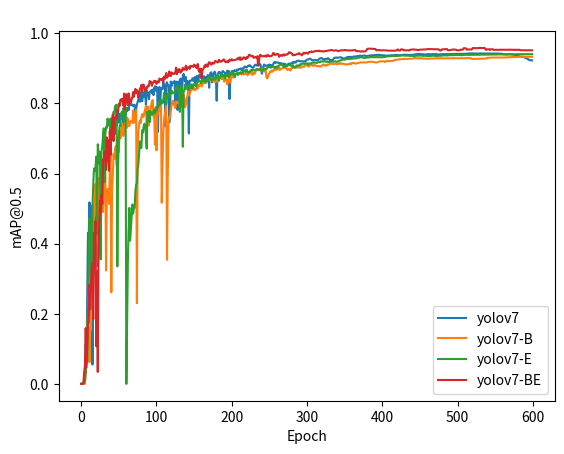

The matplotlib source for this figure:
import matplotlib.pyplot as plt

a = [0, 1, 2, 3, 4, 5, 6, 7, 8, 9, 10, 11, 12, 13, 14, 15, 16, 17, 18, 19, 20, 21, 22, 23, 24, 25, 26, 27, 28, 29, 30,
     31, 32, 33, 34, 35, 36, 37, 38, 39, 40, 41, 42, 43, 44, 45, 46, 47, 48, 49, 50, 51, 52, 53, 54, 55, 56, 57, 58, 59,
     60, 61, 62, 63, 64, 65, 66, 67, 68, 69, 70, 71, 72, 73, 74, 75, 76, 77, 78, 79, 80, 81, 82, 83, 84, 85, 86, 87, 88,
     89, 90, 91, 92, 93, 94, 95, 96, 97, 98, 99, 100, 101, 102, 103, 104, 105, 106, 107, 108, 109, 110, 111, 112, 113,
     114, 115, 116, 117, 118, 119, 120, 121, 122, 123, 124, 125, 126, 127, 128, 129, 130, 131, 132, 133, 134, 135, 136,
     137, 138, 139, 140, 141, 142, 143, 144, 145, 146, 147, 148, 149, 150, 151, 152, 153, 154, 155, 156, 157, 158, 159,
     160, 161, 162, 163, 164, 165, 166, 167, 168, 169, 170, 171, 172, 173, 174, 175, 176, 177, 178, 179, 180, 181, 182,
     183, 184, 185, 186, 187, 188, 189, 190, 191, 192, 193, 194, 195, 196, 197, 198, 199, 200, 201, 202, 203, 204, 205,
     206, 207, 208, 209, 210, 211, 212, 213, 214, 215, 216, 217, 218, 219, 220, 221, 222, 223, 224, 225, 226, 227, 228,
     229, 230, 231, 232, 233, 234, 235, 236, 237, 238, 239, 240, 241, 242, 243, 244, 245, 246, 247, 248, 249, 250, 251,
     252, 253, 254, 255, 256, 257, 258, 259, 260, 261, 262, 263, 264, 265, 266, 267, 268, 269, 270, 271, 272, 273, 274,
     275, 276, 277, 278, 279, 280, 281, 282, 283, 284, 285, 286, 287, 288, 289, 290, 291, 292, 293, 294, 295, 296, 297,
     298, 299, 300, 301, 302, 303, 304, 305, 306, 307, 308, 309, 310, 311, 312, 313, 314, 315, 316, 317, 318, 319, 320,
     321, 322, 323, 324, 325, 326, 327, 328, 329, 330, 331, 332, 333, 334, 335, 336, 337, 338, 339, 340, 341, 342, 343,
     344, 345, 346, 347, 348, 349, 350, 351, 352, 353, 354, 355, 356, 357, 358, 359, 360, 361, 362, 363, 364, 365, 366,
     367, 368, 369, 370, 371, 372, 373, 374, 375, 376, 377, 378, 379, 380, 381, 382, 383, 384, 385, 386, 387, 388, 389,
     390, 391, 392, 393, 394, 395, 396, 397, 398, 399, 400, 401, 402, 403, 404, 405, 406, 407, 408, 409, 410, 411, 412,
     413, 414, 415, 416, 417, 418, 419, 420, 421, 422, 423, 424, 425, 426, 427, 428, 429, 430, 431, 432, 433, 434, 435,
     436, 437, 438, 439, 440, 441, 442, 443, 444, 445, 446, 447, 448, 449, 450, 451, 452, 453, 454, 455, 456, 457, 458,
     459, 460, 461, 462, 463, 464, 465, 466, 467, 468, 469, 470, 471, 472, 473, 474, 475, 476, 477, 478, 479, 480, 481,
     482, 483, 484, 485, 486, 487, 488, 489, 490, 491, 492, 493, 494, 495, 496, 497, 498, 499, 500, 501, 502, 503, 504,
     505, 506, 507, 508, 509, 510, 511, 512, 513, 514, 515, 516, 517, 518, 519, 520, 521, 522, 523, 524, 525, 526, 527,
     528, 529, 530, 531, 532, 533, 534, 535, 536, 537, 538, 539, 540, 541, 542, 543, 544, 545, 546, 547, 548, 549, 550,
     551, 552, 553, 554, 555, 556, 557, 558, 559, 560, 561, 562, 563, 564, 565, 566, 567, 568, 569, 570, 571, 572, 573,
     574, 575, 576, 577, 578, 579, 580, 581, 582, 583, 584, 585, 586, 587, 588, 589, 590, 591, 592, 593, 594, 595, 596,
     597, 598, 599]
v7 = [0.0001523, 0.0001858, 0.0003298, 0.004764, 0.004306, 0.01936, 0.1151, 0.06062, 0.2479, 0.4307, 0.4221, 0.5178, 0.3592, 0.0968, 0.5074, 0.05525, 0.3793, 0.468, 0.5141, 0.3513, 0.4766, 0.5783, 0.3358, 0.367, 0.4034, 0.4364, 0.6129, 0.5749, 0.6103, 0.6143, 0.6436, 0.5889, 0.6536, 0.6486, 0.6923, 0.6682, 0.6879, 0.6646, 0.6153, 0.6707, 0.7214, 0.7199, 0.737, 0.6994, 0.7296, 0.7127, 0.7548, 0.7366, 0.7645, 0.7756, 0.7453, 0.7697, 0.7538, 0.764, 0.7594, 0.7745, 0.7359, 0.7545, 0.7749, 0.7675, 0.7877, 0.7776, 0.7871, 0.7811, 0.7974, 0.8068, 0.7952, 0.7979, 0.7938, 0.7926, 0.7962, 0.7962, 0.7506, 0.7838, 0.7965, 0.8041, 0.8122, 0.8153, 0.8046, 0.8154, 0.8326, 0.8061, 0.8237, 0.8185, 0.8337, 0.8269, 0.7961, 0.8375, 0.8323, 0.8276, 0.8118, 0.833, 0.8343, 0.8375, 0.8293, 0.8396, 0.8237, 0.8442, 0.8491, 0.8361, 0.8481, 0.8329, 0.7189, 0.8283, 0.8472, 0.8073, 0.8413, 0.8442, 0.8409, 0.8593, 0.8539, 0.8461, 0.7343, 0.8556, 0.8604, 0.8508, 0.8527, 0.7452, 0.7714, 0.8625, 0.8494, 0.8586, 0.8607, 0.8602, 0.8642, 0.803, 0.8541, 0.8623, 0.7816, 0.8618, 0.8349, 0.8656, 0.8709, 0.8673, 0.832, 0.8772, 0.8844, 0.8709, 0.8621, 0.8753, 0.85, 0.8642, 0.8493, 0.7143, 0.8651, 0.8645, 0.865, 0.8661, 0.872, 0.864, 0.8711, 0.875, 0.8497, 0.8753, 0.8788, 0.8622, 0.8714, 0.8827, 0.8806, 0.8728, 0.879, 0.8601, 0.8672, 0.8778, 0.8749, 0.8709, 0.8746, 0.8677, 0.8807, 0.8787, 0.8447, 0.8843, 0.8876, 0.8887, 0.8602, 0.8799, 0.8842, 0.8906, 0.889, 0.8668, 0.8077, 0.8775, 0.8865, 0.8899, 0.8896, 0.8841, 0.8799, 0.8875, 0.8927, 0.8906, 0.8883, 0.8871, 0.8786, 0.8834, 0.8935, 0.89, 0.8929, 0.8125, 0.8665, 0.8857, 0.892, 0.8925, 0.8894, 0.893, 0.8949, 0.8918, 0.891, 0.8964, 0.8943, 0.8976, 0.8973, 0.898, 0.9001, 0.8948, 0.8938, 0.9007, 0.9006, 0.9051, 0.9051, 0.9031, 0.9031, 0.9061, 0.9079, 0.9074, 0.9091, 0.9064, 0.9048, 0.9021, 0.9019, 0.9031, 0.9069, 0.9105, 0.9096, 0.908, 0.9113, 0.9127, 0.9117, 0.9092, 0.9118, 0.9015, 0.8848, 0.8976, 0.9064, 0.9111, 0.9078, 0.9077, 0.9071, 0.9086, 0.9081, 0.9096, 0.911, 0.9078, 0.9073, 0.9094, 0.9092, 0.9116, 0.9159, 0.9183, 0.9155, 0.9168, 0.9175, 0.9168, 0.9158, 0.9142, 0.9156, 0.915, 0.9141, 0.913, 0.9136, 0.913, 0.9098, 0.9129, 0.9097, 0.9054, 0.9092, 0.9129, 0.9136, 0.9128, 0.9129, 0.9142, 0.9156, 0.9173, 0.9153, 0.9187, 0.9172, 0.9164, 0.9205, 0.9208, 0.922, 0.922, 0.9204, 0.9201, 0.9199, 0.9206, 0.9197, 0.9193, 0.9203, 0.9192, 0.9204, 0.9234, 0.9249, 0.9251, 0.926, 0.9268, 0.9278, 0.9261, 0.9247, 0.9226, 0.9235, 0.9229, 0.9233, 0.9243, 0.9235, 0.923, 0.9234, 0.9241, 0.9272, 0.928, 0.9284, 0.9298, 0.9285, 0.9261, 0.9256, 0.924, 0.927, 0.9261, 0.9268, 0.9283, 0.929, 0.9266, 0.9239, 0.9238, 0.9238, 0.924, 0.9225, 0.9269, 0.9298, 0.9305, 0.9303, 0.9311, 0.9301, 0.9304, 0.9309, 0.9309, 0.9312, 0.9318, 0.9304, 0.9283, 0.9291, 0.9266, 0.9267, 0.9296, 0.9303, 0.9318, 0.9323, 0.9329, 0.9318, 0.9325, 0.933, 0.9323, 0.9328, 0.9334, 0.9336, 0.9335, 0.9338, 0.9341, 0.9343, 0.935, 0.9353, 0.9356, 0.936, 0.9365, 0.9348, 0.9349, 0.9362, 0.936, 0.9368, 0.9362, 0.9356, 0.9344, 0.9355, 0.9359, 0.9364, 0.9365, 0.9362, 0.9373, 0.9371, 0.9376, 0.9354, 0.9366, 0.9383, 0.9375, 0.9381, 0.9385, 0.9384, 0.9384, 0.9383, 0.9383, 0.9375, 0.9374, 0.9372, 0.937, 0.937, 0.9371, 0.9365, 0.9363, 0.9363, 0.9365, 0.9367, 0.9366, 0.9368, 0.9366, 0.9373, 0.9373, 0.9375, 0.9374, 0.9375, 0.9377, 0.9381, 0.9382, 0.9379, 0.9377, 0.9375, 0.9375, 0.9377, 0.9377, 0.938, 0.9386, 0.9389, 0.939, 0.9388, 0.9388, 0.9386, 0.9385, 0.9384, 0.9386, 0.9383, 0.9386, 0.9385, 0.9386, 0.9388, 0.9388, 0.9391, 0.9394, 0.9402, 0.9404, 0.9404, 0.9406, 0.9412, 0.9411, 0.941, 0.9406, 0.9406, 0.9399, 0.9402, 0.9404, 0.9391, 0.9392, 0.9396, 0.9404, 0.9406, 0.9405, 0.9405, 0.9405, 0.9403, 0.9399, 0.939, 0.9408, 0.9407, 0.9387, 0.9395, 0.9414, 0.9398, 0.94, 0.9397, 0.9399, 0.9397, 0.9402, 0.9403, 0.9403, 0.9404, 0.9403, 0.9404, 0.9406, 0.9407, 0.9407, 0.9406, 0.9406, 0.9406, 0.9407, 0.9407, 0.9407, 0.9408, 0.941, 0.9409, 0.9411, 0.9412, 0.9413, 0.9413, 0.9412, 0.9414, 0.9412, 0.9412, 0.9413, 0.9414, 0.9414, 0.9414, 0.9414, 0.9415, 0.9415, 0.9416, 0.9417, 0.9417, 0.9418, 0.9425, 0.9426, 0.9426, 0.9426, 0.9426, 0.9425, 0.9426, 0.9427, 0.9422, 0.9422, 0.9427, 0.9423, 0.9423, 0.9422, 0.9422, 0.9422, 0.9428, 0.9428, 0.9424, 0.9424, 0.9425, 0.9424, 0.9423, 0.9423, 0.9424, 0.9424, 0.9424, 0.9426, 0.9425, 0.9424, 0.9425, 0.9424, 0.9424, 0.9424, 0.9425, 0.9425, 0.9424, 0.9425, 0.9424, 0.9424, 0.9424, 0.9421, 0.9417, 0.9416, 0.9421, 0.9418, 0.9406, 0.9404, 0.9404, 0.9403, 0.9399, 0.9398, 0.9401, 0.9401, 0.9404, 0.9407, 0.9404, 0.9401, 0.9397, 0.9396, 0.939, 0.9392, 0.9389, 0.9366, 0.935, 0.9351, 0.9351, 0.9346, 0.9345, 0.9334, 0.9329, 0.9327, 0.9333, 0.9333, 0.9325, 0.9314, 0.9294, 0.9291, 0.9282, 0.9265, 0.926, 0.9239, 0.9229, 0.9233, 0.9229, 0.9227]
v7_B = [0.0001205, 0.0001431, 0.0001406, 0.0002243, 0.0003347, 0.0001853, 0.03235, 0.08139, 0.143, 0.2025, 0.1474, 0.06189, 0.1599, 0.1547, 0.3095, 0.3652, 0.3425, 0.5068, 0.532, 0.5701, 0.4807, 0.4768, 0.3531, 0.5871, 0.5745, 0.5908, 0.6071, 0.6235, 0.6364, 0.4904, 0.5626, 0.6407, 0.6361, 0.3234, 0.5306, 0.556, 0.5517, 0.5134, 0.6183, 0.6517, 0.2612, 0.5537, 0.5946, 0.6557, 0.6422, 0.669, 0.6785, 0.6253, 0.6238, 0.6901, 0.6614, 0.7225, 0.7002, 0.7117, 0.7423, 0.7258, 0.7074, 0.7189, 0.7449, 0.7342, 0.7614, 0.7308, 0.7565, 0.7401, 0.7355, 0.7494, 0.7493, 0.7451, 0.745, 0.7796, 0.7444, 0.7517, 0.7727, 0.7817, 0.2302, 0.6736, 0.719, 0.7426, 0.7519, 0.744, 0.7611, 0.7695, 0.7607, 0.7638, 0.7756, 0.7835, 0.7916, 0.7273, 0.778, 0.7913, 0.737, 0.7772, 0.7754, 0.7955, 0.8068, 0.8096, 0.7632, 0.7658, 0.6817, 0.7896, 0.6661, 0.7671, 0.7703, 0.7843, 0.78, 0.7828, 0.8006, 0.5168, 0.6242, 0.712, 0.7541, 0.7692, 0.7827, 0.7948, 0.3537, 0.5968, 0.748, 0.762, 0.7598, 0.7794, 0.7937, 0.8044, 0.8078, 0.7966, 0.7994, 0.7868, 0.8055, 0.8009, 0.8044, 0.8006, 0.8052, 0.7903, 0.7968, 0.7897, 0.8154, 0.8164, 0.8244, 0.8089, 0.789, 0.796, 0.8153, 0.82, 0.8347, 0.8225, 0.828, 0.8321, 0.8445, 0.8384, 0.8469, 0.8408, 0.8445, 0.8374, 0.8395, 0.8403, 0.8451, 0.8429, 0.8525, 0.85, 0.8542, 0.8589, 0.8486, 0.8596, 0.8581, 0.8568, 0.8615, 0.8586, 0.8589, 0.8643, 0.869, 0.8716, 0.8683, 0.8719, 0.8684, 0.8728, 0.8695, 0.8619, 0.8652, 0.8681, 0.8606, 0.8659, 0.8701, 0.8615, 0.8732, 0.8727, 0.8762, 0.8734, 0.8709, 0.8691, 0.8778, 0.8724, 0.8619, 0.8709, 0.8668, 0.8686, 0.854, 0.8593, 0.8722, 0.8753, 0.8597, 0.874, 0.8777, 0.881, 0.8733, 0.881, 0.8806, 0.8836, 0.8851, 0.8831, 0.8805, 0.8835, 0.8861, 0.884, 0.8889, 0.8823, 0.886, 0.888, 0.8826, 0.8839, 0.8844, 0.8871, 0.8834, 0.8803, 0.8832, 0.8862, 0.8888, 0.8873, 0.8854, 0.8815, 0.888, 0.8832, 0.8841, 0.8876, 0.8927, 0.8959, 0.8973, 0.8952, 0.8947, 0.8968, 0.8937, 0.8915, 0.8979, 0.8994, 0.898, 0.8909, 0.8961, 0.8937, 0.8751, 0.8713, 0.8742, 0.8836, 0.8849, 0.891, 0.8914, 0.8934, 0.8902, 0.8943, 0.8959, 0.8941, 0.8966, 0.8962, 0.8985, 0.8964, 0.9025, 0.9017, 0.8955, 0.8987, 0.8994, 0.8997, 0.9013, 0.9023, 0.9018, 0.9029, 0.901, 0.8982, 0.8948, 0.8972, 0.8985, 0.8958, 0.8935, 0.901, 0.9016, 0.9029, 0.9015, 0.9045, 0.903, 0.9036, 0.9044, 0.9012, 0.9035, 0.9034, 0.9025, 0.902, 0.9019, 0.9056, 0.9059, 0.905, 0.9041, 0.9079, 0.91, 0.9129, 0.9082, 0.9064, 0.905, 0.9054, 0.9098, 0.9097, 0.9113, 0.9095, 0.9068, 0.9075, 0.9105, 0.9084, 0.907, 0.9063, 0.9067, 0.9068, 0.9057, 0.9053, 0.9052, 0.9057, 0.9087, 0.9105, 0.9111, 0.9098, 0.9085, 0.9075, 0.9084, 0.9109, 0.9101, 0.911, 0.9119, 0.9129, 0.9139, 0.9141, 0.9124, 0.9126, 0.9129, 0.9132, 0.9133, 0.9131, 0.9113, 0.9117, 0.9136, 0.914, 0.9147, 0.9127, 0.9138, 0.9136, 0.9126, 0.9127, 0.9117, 0.9116, 0.9116, 0.9114, 0.9107, 0.9119, 0.9134, 0.9119, 0.9142, 0.9127, 0.9149, 0.9154, 0.916, 0.9144, 0.9138, 0.9144, 0.9138, 0.9149, 0.9153, 0.9155, 0.9163, 0.9174, 0.9171, 0.9169, 0.9169, 0.9171, 0.9169, 0.9169, 0.9169, 0.9169, 0.9173, 0.918, 0.9186, 0.9186, 0.9186, 0.9188, 0.9185, 0.9184, 0.9187, 0.9173, 0.9177, 0.9168, 0.9167, 0.9168, 0.9177, 0.9189, 0.9191, 0.9198, 0.9202, 0.9199, 0.9201, 0.9203, 0.9203, 0.9186, 0.9186, 0.9204, 0.9219, 0.9208, 0.9211, 0.9207, 0.9209, 0.9211, 0.921, 0.9211, 0.9215, 0.9215, 0.9236, 0.924, 0.9249, 0.9245, 0.9247, 0.925, 0.9259, 0.9263, 0.926, 0.9261, 0.9259, 0.9263, 0.9264, 0.927, 0.9269, 0.9273, 0.9268, 0.9269, 0.9269, 0.9271, 0.9271, 0.9275, 0.9273, 0.9275, 0.9279, 0.928, 0.9289, 0.9291, 0.9291, 0.9289, 0.929, 0.9284, 0.9284, 0.9285, 0.929, 0.9288, 0.9284, 0.9283, 0.9282, 0.9279, 0.928, 0.9279, 0.9277, 0.9275, 0.9277, 0.9278, 0.9277, 0.9278, 0.9277, 0.9282, 0.9283, 0.9281, 0.928, 0.9282, 0.9284, 0.9285, 0.9286, 0.9288, 0.9286, 0.9286, 0.9286, 0.9291, 0.9289, 0.9286, 0.9285, 0.9285, 0.9285, 0.9284, 0.9284, 0.9284, 0.9283, 0.9284, 0.9285, 0.9284, 0.9284, 0.9285, 0.9286, 0.9287, 0.9287, 0.9288, 0.9289, 0.9288, 0.9287, 0.9287, 0.9287, 0.9288, 0.9288, 0.9289, 0.9289, 0.9289, 0.9288, 0.9287, 0.9289, 0.9289, 0.9288, 0.9289, 0.929, 0.929, 0.9291, 0.9293, 0.9289, 0.929, 0.9289, 0.9269, 0.927, 0.9271, 0.9271, 0.9271, 0.9273, 0.9272, 0.9272, 0.9272, 0.9273, 0.9273, 0.9274, 0.9275, 0.9276, 0.9276, 0.9276, 0.9278, 0.928, 0.9281, 0.9281, 0.9282, 0.9303, 0.9304, 0.9303, 0.9303, 0.9303, 0.9308, 0.9308, 0.9308, 0.9309, 0.931, 0.9308, 0.9309, 0.9308, 0.9309, 0.9309, 0.9308, 0.9308, 0.9308, 0.9308, 0.9309, 0.9309, 0.931, 0.9309, 0.931, 0.9309, 0.931, 0.9316, 0.9317, 0.9318, 0.9318, 0.9318, 0.9319, 0.9321, 0.9326, 0.9326, 0.9327, 0.9328, 0.9327, 0.9327, 0.9327, 0.9327, 0.9328, 0.9329, 0.9329, 0.9329, 0.933, 0.933, 0.9329, 0.933, 0.933, 0.933, 0.933, 0.9331, 0.9331, 0.933, 0.933, 0.9329, 0.9329, 0.9329, 0.933]
v7_E = [0.0003441, 0.0001686, 0.0003777, 0.0006401, 0.002928, 0.01095, 0.02932, 0.06748, 0.0613, 0.2236, 0.3182, 0.4728, 0.4452, 0.4573, 0.306, 0.5072, 0.5671, 0.6147, 0.608, 0.6165, 0.648, 0.4276, 0.6835, 0.6639, 0.6287, 0.6607, 0.3555, 0.6638, 0.6771, 0.7076, 0.7289, 0.5751, 0.7097, 0.7329, 0.7295, 0.7566, 0.7472, 0.7364, 0.7549, 0.7112, 0.7578, 0.7475, 0.7513, 0.7761, 0.7714, 0.7914, 0.7952, 0.7963, 0.3352, 0.617, 0.7014, 0.7364, 0.7354, 0.7705, 0.7765, 0.768, 0.7867, 0.7521, 0.7761, 0.789, 0, 0.1704, 0.3501, 0.441, 0.5021, 0.4085, 0.443, 0.4821, 0.5117, 0.4863, 0.5001, 0.5026, 0.5504, 0.5679, 0.5728, 0.6146, 0.6281, 0.6584, 0.6918, 0.6724, 0.6736, 0.7232, 0.7168, 0.7351, 0.7422, 0.7373, 0.7104, 0.671, 0.7758, 0.7697, 0.7787, 0.7468, 0.7776, 0.7689, 0.768, 0.7696, 0.7786, 0.782, 0.7712, 0.7772, 0.7843, 0.7923, 0.7938, 0.8049, 0.7942, 0.8094, 0.8001, 0.8086, 0.8004, 0.8062, 0.8291, 0.8133, 0.8235, 0.7971, 0.8165, 0.8202, 0.8291, 0.8184, 0.8254, 0.8277, 0.8365, 0.8286, 0.8303, 0.8315, 0.8301, 0.8357, 0.8427, 0.8494, 0.8485, 0.8354, 0.8424, 0.7759, 0.8372, 0.849, 0.8417, 0.6763, 0.834, 0.836, 0.8536, 0.8411, 0.8473, 0.8485, 0.8446, 0.8469, 0.8529, 0.8514, 0.8432, 0.8545, 0.8427, 0.8536, 0.8533, 0.8564, 0.8561, 0.8478, 0.8589, 0.8617, 0.8636, 0.8658, 0.8636, 0.8578, 0.8604, 0.866, 0.8697, 0.8633, 0.8653, 0.8602, 0.8671, 0.8635, 0.8639, 0.8751, 0.8761, 0.8708, 0.8696, 0.8709, 0.865, 0.8708, 0.8734, 0.8737, 0.8676, 0.87, 0.8744, 0.876, 0.8816, 0.8644, 0.8741, 0.8762, 0.88, 0.884, 0.8771, 0.88, 0.8808, 0.8714, 0.8766, 0.8829, 0.8798, 0.8786, 0.8753, 0.8832, 0.8809, 0.8873, 0.8875, 0.8828, 0.8856, 0.8862, 0.8747, 0.8818, 0.8844, 0.8848, 0.8876, 0.8827, 0.8859, 0.888, 0.8883, 0.8854, 0.8883, 0.8879, 0.8938, 0.8935, 0.8902, 0.8965, 0.896, 0.8895, 0.8873, 0.8887, 0.8905, 0.8943, 0.8948, 0.8927, 0.8968, 0.8953, 0.8937, 0.8949, 0.8963, 0.8981, 0.8963, 0.8974, 0.8962, 0.8965, 0.9004, 0.8939, 0.8962, 0.8938, 0.8948, 0.9, 0.8977, 0.8983, 0.8973, 0.902, 0.9046, 0.9029, 0.9035, 0.904, 0.9017, 0.9038, 0.9055, 0.9069, 0.9033, 0.9009, 0.9039, 0.9019, 0.9055, 0.9027, 0.9063, 0.9084, 0.9091, 0.9102, 0.9115, 0.9094, 0.9073, 0.9043, 0.9032, 0.9089, 0.9071, 0.9085, 0.9073, 0.9086, 0.9098, 0.9096, 0.9085, 0.9075, 0.9073, 0.9095, 0.9042, 0.9037, 0.9014, 0.9037, 0.9085, 0.9072, 0.9081, 0.9069, 0.9088, 0.912, 0.9113, 0.9127, 0.9131, 0.9137, 0.9133, 0.9137, 0.9143, 0.9143, 0.914, 0.9112, 0.914, 0.9142, 0.913, 0.9136, 0.915, 0.9159, 0.9165, 0.916, 0.9162, 0.9166, 0.9161, 0.9154, 0.9172, 0.9172, 0.9182, 0.9173, 0.9202, 0.9196, 0.9198, 0.9194, 0.9195, 0.9197, 0.9201, 0.9188, 0.9189, 0.92, 0.9183, 0.918, 0.9185, 0.9187, 0.9193, 0.9196, 0.9194, 0.9191, 0.9194, 0.9199, 0.9196, 0.9188, 0.9188, 0.9196, 0.9208, 0.9214, 0.9229, 0.9227, 0.9236, 0.9248, 0.9247, 0.9252, 0.925, 0.9254, 0.927, 0.9262, 0.9273, 0.9273, 0.9267, 0.9268, 0.9271, 0.9274, 0.9279, 0.928, 0.9286, 0.9289, 0.9288, 0.9284, 0.9286, 0.9299, 0.9301, 0.9303, 0.9313, 0.9315, 0.9317, 0.9314, 0.9307, 0.9303, 0.93, 0.9297, 0.9304, 0.9309, 0.9308, 0.9309, 0.9312, 0.9315, 0.9325, 0.9317, 0.9324, 0.932, 0.9318, 0.9319, 0.9319, 0.9316, 0.9321, 0.9322, 0.9314, 0.9321, 0.9322, 0.932, 0.9313, 0.9317, 0.9318, 0.9319, 0.9321, 0.9323, 0.9334, 0.9342, 0.9337, 0.9342, 0.9344, 0.9341, 0.9346, 0.9349, 0.9351, 0.935, 0.9362, 0.9355, 0.9362, 0.9351, 0.9355, 0.9355, 0.9357, 0.9356, 0.936, 0.9361, 0.9362, 0.9364, 0.9374, 0.9372, 0.9367, 0.936, 0.937, 0.9362, 0.9362, 0.9364, 0.9364, 0.9362, 0.9357, 0.9357, 0.9359, 0.9358, 0.9357, 0.9357, 0.9356, 0.9346, 0.9358, 0.9361, 0.936, 0.9363, 0.9359, 0.9364, 0.9366, 0.9367, 0.9364, 0.9357, 0.9359, 0.9361, 0.936, 0.9358, 0.9356, 0.9354, 0.9354, 0.9353, 0.9353, 0.9355, 0.9357, 0.9356, 0.9357, 0.9363, 0.9363, 0.9356, 0.9356, 0.9356, 0.9356, 0.935, 0.9359, 0.9361, 0.9359, 0.936, 0.936, 0.9366, 0.9367, 0.9368, 0.9368, 0.9367, 0.9371, 0.9371, 0.9367, 0.9367, 0.9374, 0.9376, 0.9377, 0.9376, 0.9376, 0.9376, 0.9377, 0.9378, 0.938, 0.9381, 0.938, 0.9378, 0.9378, 0.9378, 0.938, 0.9381, 0.9381, 0.9374, 0.9375, 0.938, 0.9385, 0.9386, 0.9386, 0.9387, 0.9385, 0.9385, 0.9385, 0.9386, 0.9386, 0.9383, 0.9383, 0.9384, 0.9385, 0.9385, 0.9387, 0.9384, 0.9385, 0.9386, 0.9385, 0.9386, 0.9386, 0.9387, 0.9388, 0.9394, 0.9394, 0.9389, 0.939, 0.939, 0.9392, 0.9391, 0.9391, 0.9392, 0.9392, 0.9394, 0.9394, 0.9394, 0.9394, 0.9393, 0.9393, 0.9393, 0.9393, 0.9394, 0.9394, 0.9395, 0.9397, 0.9398, 0.9398, 0.9398, 0.9399, 0.9399, 0.9399, 0.94, 0.94, 0.94, 0.9401, 0.9401, 0.9401, 0.9401, 0.9398, 0.9399, 0.9398, 0.9399, 0.9398, 0.9398, 0.9399, 0.9399, 0.9399, 0.9399, 0.9399, 0.9398, 0.9405, 0.9405, 0.9406, 0.9405, 0.9404, 0.9404, 0.9405, 0.9402, 0.9402, 0.9403, 0.9402, 0.9403, 0.9403, 0.9404, 0.9404, 0.9404, 0.9404, 0.9405, 0.9405, 0.9405, 0.9405, 0.9404]
v7_BE = [0.0001526, 9.969e-05, 9.478e-05, 0.004715, 0.03489, 0.0517, 0.1591, 0.04607, 0.1044, 0.1697, 0.1758, 0.283, 0.2129, 0.2901, 0.3286, 0.3457, 0.1843, 0.4314, 0.4231, 0.464, 0.1076, 0.3217, 0.03411, 0.3816, 0.4647, 0.5225, 0.4895, 0.5384, 0.5139, 0.6401, 0.635, 0.663, 0.6491, 0.6104, 0.7031, 0.6942, 0.6398, 0.608, 0.7215, 0.653, 0.724, 0.7352, 0.7684, 0.6925, 0.7532, 0.7603, 0.7662, 0.7571, 0.7808, 0.7764, 0.7992, 0.793, 0.8107, 0.81, 0.8131, 0.8022, 0.7937, 0.8282, 0.7819, 0.8208, 0.8266, 0.8056, 0.7946, 0.8286, 0.817, 0.801, 0.801, 0.8117, 0.8181, 0.8325, 0.8188, 0.8314, 0.8416, 0.8291, 0.8385, 0.8337, 0.8161, 0.8254, 0.8426, 0.8417, 0.8525, 0.8331, 0.8535, 0.8534, 0.8455, 0.8361, 0.8375, 0.8458, 0.8457, 0.8516, 0.8498, 0.8642, 0.8588, 0.8616, 0.8501, 0.8579, 0.8608, 0.8644, 0.8602, 0.8641, 0.8557, 0.8593, 0.8632, 0.8599, 0.871, 0.8677, 0.8698, 0.8671, 0.8716, 0.8595, 0.8764, 0.8692, 0.8784, 0.8866, 0.8731, 0.8767, 0.8793, 0.8912, 0.8787, 0.878, 0.8885, 0.885, 0.8845, 0.8854, 0.8842, 0.8888, 0.9018, 0.8832, 0.8957, 0.8895, 0.8982, 0.8957, 0.8877, 0.8937, 0.8928, 0.9017, 0.8963, 0.8961, 0.8986, 0.9076, 0.8949, 0.9019, 0.9037, 0.9014, 0.8984, 0.9071, 0.9048, 0.9067, 0.9067, 0.9041, 0.9108, 0.9088, 0.9062, 0.9012, 0.9088, 0.9125, 0.8943, 0.8895, 0.8977, 0.8994, 0.8722, 0.8962, 0.8972, 0.9018, 0.9085, 0.9042, 0.9111, 0.9088, 0.9046, 0.9142, 0.9178, 0.9155, 0.9113, 0.9107, 0.9164, 0.9157, 0.9131, 0.9152, 0.9216, 0.9202, 0.9188, 0.9166, 0.919, 0.9247, 0.9189, 0.9212, 0.9194, 0.9211, 0.9216, 0.9255, 0.9245, 0.9192, 0.9177, 0.9191, 0.9208, 0.917, 0.9201, 0.9252, 0.9216, 0.9227, 0.9261, 0.9228, 0.9232, 0.9233, 0.9239, 0.9241, 0.9255, 0.9259, 0.9287, 0.9301, 0.9251, 0.9317, 0.924, 0.9282, 0.9257, 0.9294, 0.9316, 0.9304, 0.9269, 0.9268, 0.9325, 0.9296, 0.9337, 0.9388, 0.9383, 0.9364, 0.9352, 0.9351, 0.9356, 0.9303, 0.9303, 0.9317, 0.9326, 0.9306, 0.9348, 0.9072, 0.9152, 0.9362, 0.9387, 0.9356, 0.9356, 0.9344, 0.9343, 0.9357, 0.934, 0.9367, 0.9333, 0.9367, 0.939, 0.9349, 0.9345, 0.9349, 0.9346, 0.9358, 0.9381, 0.9438, 0.9431, 0.9383, 0.9389, 0.9393, 0.9415, 0.9403, 0.9402, 0.9329, 0.9357, 0.9378, 0.9378, 0.9354, 0.938, 0.9398, 0.9366, 0.9394, 0.939, 0.9386, 0.9407, 0.9416, 0.9459, 0.9439, 0.9452, 0.9438, 0.9422, 0.9376, 0.9373, 0.939, 0.9377, 0.9389, 0.9402, 0.9408, 0.9411, 0.9434, 0.9415, 0.9416, 0.9396, 0.9373, 0.9392, 0.9434, 0.9447, 0.9419, 0.9437, 0.9447, 0.9439, 0.9414, 0.9443, 0.9468, 0.9459, 0.9469, 0.9485, 0.9467, 0.9467, 0.9476, 0.9484, 0.9498, 0.9493, 0.9499, 0.9499, 0.9492, 0.9505, 0.9486, 0.9488, 0.949, 0.9491, 0.9483, 0.9482, 0.9487, 0.9496, 0.9491, 0.9497, 0.9501, 0.9508, 0.9508, 0.9512, 0.9516, 0.9527, 0.9524, 0.9516, 0.9505, 0.9504, 0.9514, 0.9513, 0.9514, 0.9504, 0.9493, 0.9493, 0.9497, 0.9506, 0.9518, 0.9513, 0.9512, 0.9514, 0.9514, 0.9525, 0.9513, 0.9518, 0.9515, 0.9512, 0.9511, 0.9506, 0.9514, 0.9513, 0.9508, 0.9511, 0.9517, 0.9519, 0.9521, 0.9525, 0.9499, 0.9491, 0.9484, 0.9492, 0.9491, 0.9485, 0.948, 0.9478, 0.949, 0.9485, 0.9483, 0.9484, 0.9482, 0.9494, 0.9519, 0.9554, 0.956, 0.9562, 0.9563, 0.9561, 0.9559, 0.9556, 0.9557, 0.9556, 0.9555, 0.9552, 0.9552, 0.9515, 0.9513, 0.9518, 0.9524, 0.9525, 0.9512, 0.9514, 0.9513, 0.9517, 0.9514, 0.9515, 0.9514, 0.9513, 0.9511, 0.9511, 0.9505, 0.9506, 0.951, 0.9511, 0.9506, 0.9505, 0.9505, 0.9506, 0.9503, 0.9506, 0.9505, 0.9506, 0.9507, 0.9536, 0.9537, 0.9507, 0.9508, 0.9511, 0.9544, 0.9542, 0.954, 0.9514, 0.9521, 0.952, 0.9511, 0.951, 0.9517, 0.9518, 0.951, 0.9509, 0.9531, 0.9534, 0.9537, 0.9537, 0.954, 0.9541, 0.953, 0.9532, 0.9535, 0.9524, 0.9524, 0.9525, 0.9524, 0.9534, 0.9534, 0.9532, 0.9534, 0.9535, 0.954, 0.954, 0.954, 0.9539, 0.9541, 0.955, 0.9549, 0.9551, 0.9551, 0.955, 0.9548, 0.9547, 0.9544, 0.9545, 0.9544, 0.9545, 0.9545, 0.9544, 0.9544, 0.9545, 0.9543, 0.9513, 0.9509, 0.951, 0.9541, 0.9542, 0.9542, 0.9543, 0.9545, 0.9549, 0.9547, 0.955, 0.9516, 0.9516, 0.9518, 0.952, 0.9521, 0.9533, 0.9532, 0.9534, 0.9542, 0.9534, 0.9533, 0.9533, 0.9516, 0.9516, 0.9516, 0.9515, 0.9515, 0.9533, 0.9533, 0.9533, 0.9533, 0.9574, 0.9573, 0.9572, 0.9573, 0.9533, 0.9539, 0.9539, 0.9539, 0.954, 0.9539, 0.9539, 0.9539, 0.9578, 0.9578, 0.9578, 0.9577, 0.9577, 0.9577, 0.9576, 0.9577, 0.9576, 0.9582, 0.9581, 0.9582, 0.9583, 0.9582, 0.9582, 0.9582, 0.9581, 0.9543, 0.9526, 0.9543, 0.9543, 0.9543, 0.9543, 0.9526, 0.9544, 0.9544, 0.9544, 0.9544, 0.9527, 0.9528, 0.9528, 0.9528, 0.9529, 0.953, 0.953, 0.953, 0.953, 0.953, 0.9531, 0.953, 0.953, 0.9529, 0.953, 0.953, 0.953, 0.953, 0.9531, 0.9531, 0.9532, 0.9532, 0.9532, 0.9531, 0.9531, 0.9531, 0.9531, 0.9524, 0.9531, 0.9531, 0.9523, 0.953, 0.953, 0.953, 0.953, 0.9523, 0.9516, 0.9516, 0.9515, 0.9516, 0.9516, 0.9516, 0.9516, 0.9516, 0.9516, 0.9515, 0.9515, 0.9515, 0.9514, 0.9514, 0.9514, 0.9514]


def plot_and_save_line_chart(x_values, y_values_list, labels, save_path):
    # 创建一个新的Figure对象
    plt.figure()

    # 绘制折线图
    for y_values, label in zip(y_values_list, labels):
        plt.plot(x_values, y_values, label=label)

    # 添加图例
    plt.legend()

    # 添加标题和标签
    plt.title(" ")
    plt.xlabel("Epoch")
    plt.ylabel("mAP@0.5")

    # 保存图表为图片
    plt.savefig(save_path)

    # 显示图表（如果你想在运行代码的时候直接显示图表）
    plt.show()


# 使用示例：
x_values = a
y_values_list = [v7, v7_B, v7_E, v7_BE]
labels = ['yolov7', 'yolov7-B', 'yolov7-E', 'yolov7-BE']
save_path = 'results.jpg'

plot_and_save_line_chart(x_values, y_values_list, labels, save_path)
